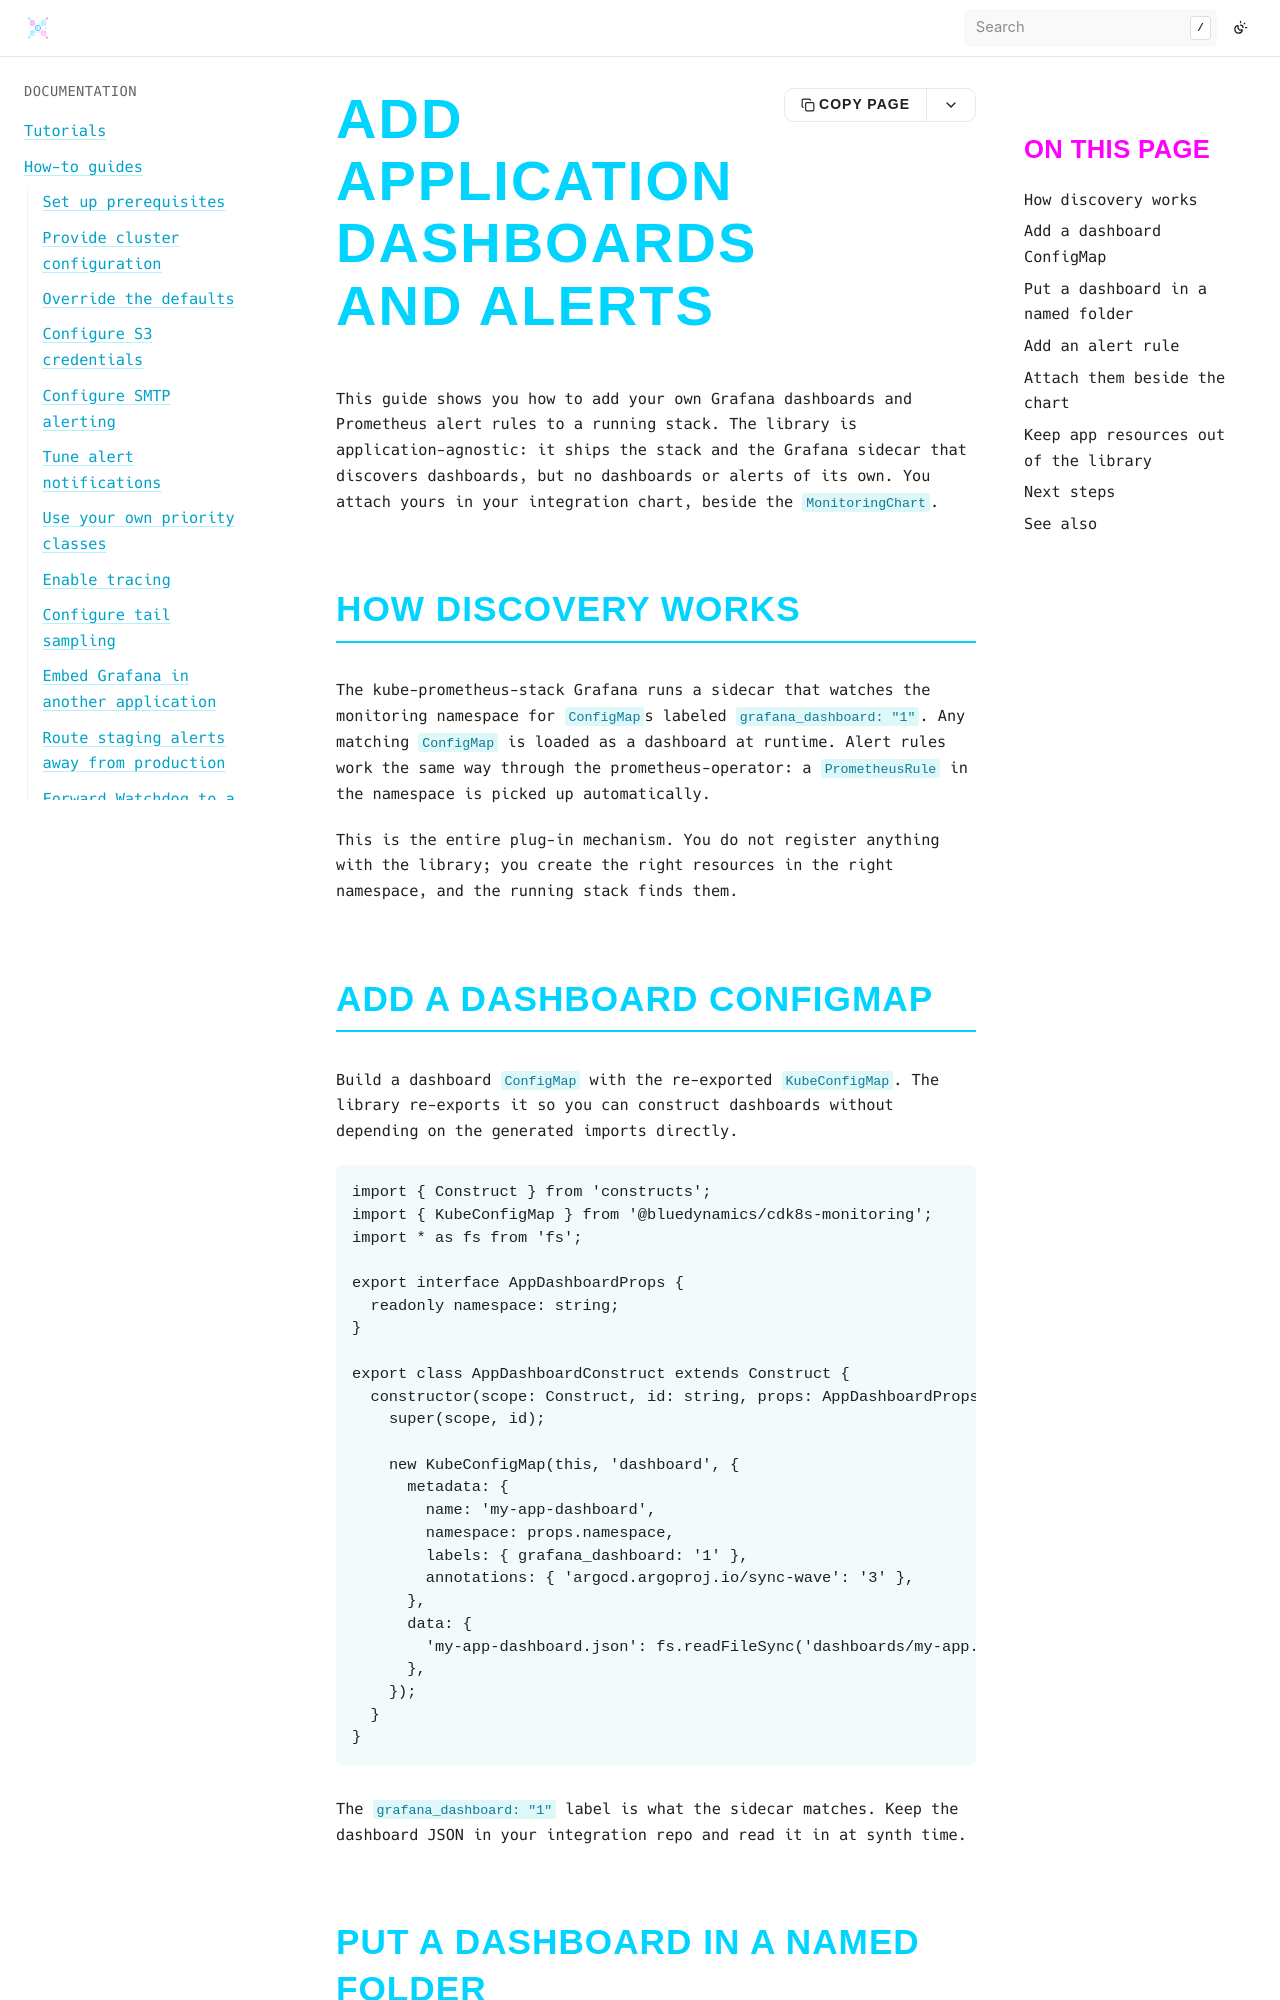

repository: bluedynamics/cdk8s-monitoring · page: how-to/add-app-dashboards.html · generator: sphinx

---
myst:
  html_meta:
    "description": "Attach application-specific Grafana dashboards and Prometheus alert rules beside the cdk8s-monitoring stack using the re-exported KubeConfigMap and the Grafana sidecar discovery label."
    "property=og:description": "Attach application-specific Grafana dashboards and Prometheus alert rules beside the cdk8s-monitoring stack using the re-exported KubeConfigMap and the Grafana sidecar discovery label."
    "property=og:title": "Add application dashboards and alerts"
    "keywords": "cdk8s, Kubernetes, monitoring, Grafana, dashboards, sidecar, PrometheusRule"
---

# Add application dashboards and alerts

This guide shows you how to add your own Grafana dashboards and Prometheus alert rules to a running stack.
The library is application-agnostic: it ships the stack and the Grafana sidecar that discovers dashboards, but no dashboards or alerts of its own.
You attach yours in your integration chart, beside the `MonitoringChart`.

## How discovery works

The kube-prometheus-stack Grafana runs a sidecar that watches the monitoring namespace for `ConfigMap`s labeled `grafana_dashboard: "1"`.
Any matching `ConfigMap` is loaded as a dashboard at runtime.
Alert rules work the same way through the prometheus-operator: a `PrometheusRule` in the namespace is picked up automatically.

This is the entire plug-in mechanism.
You do not register anything with the library; you create the right resources in the right namespace, and the running stack finds them.
